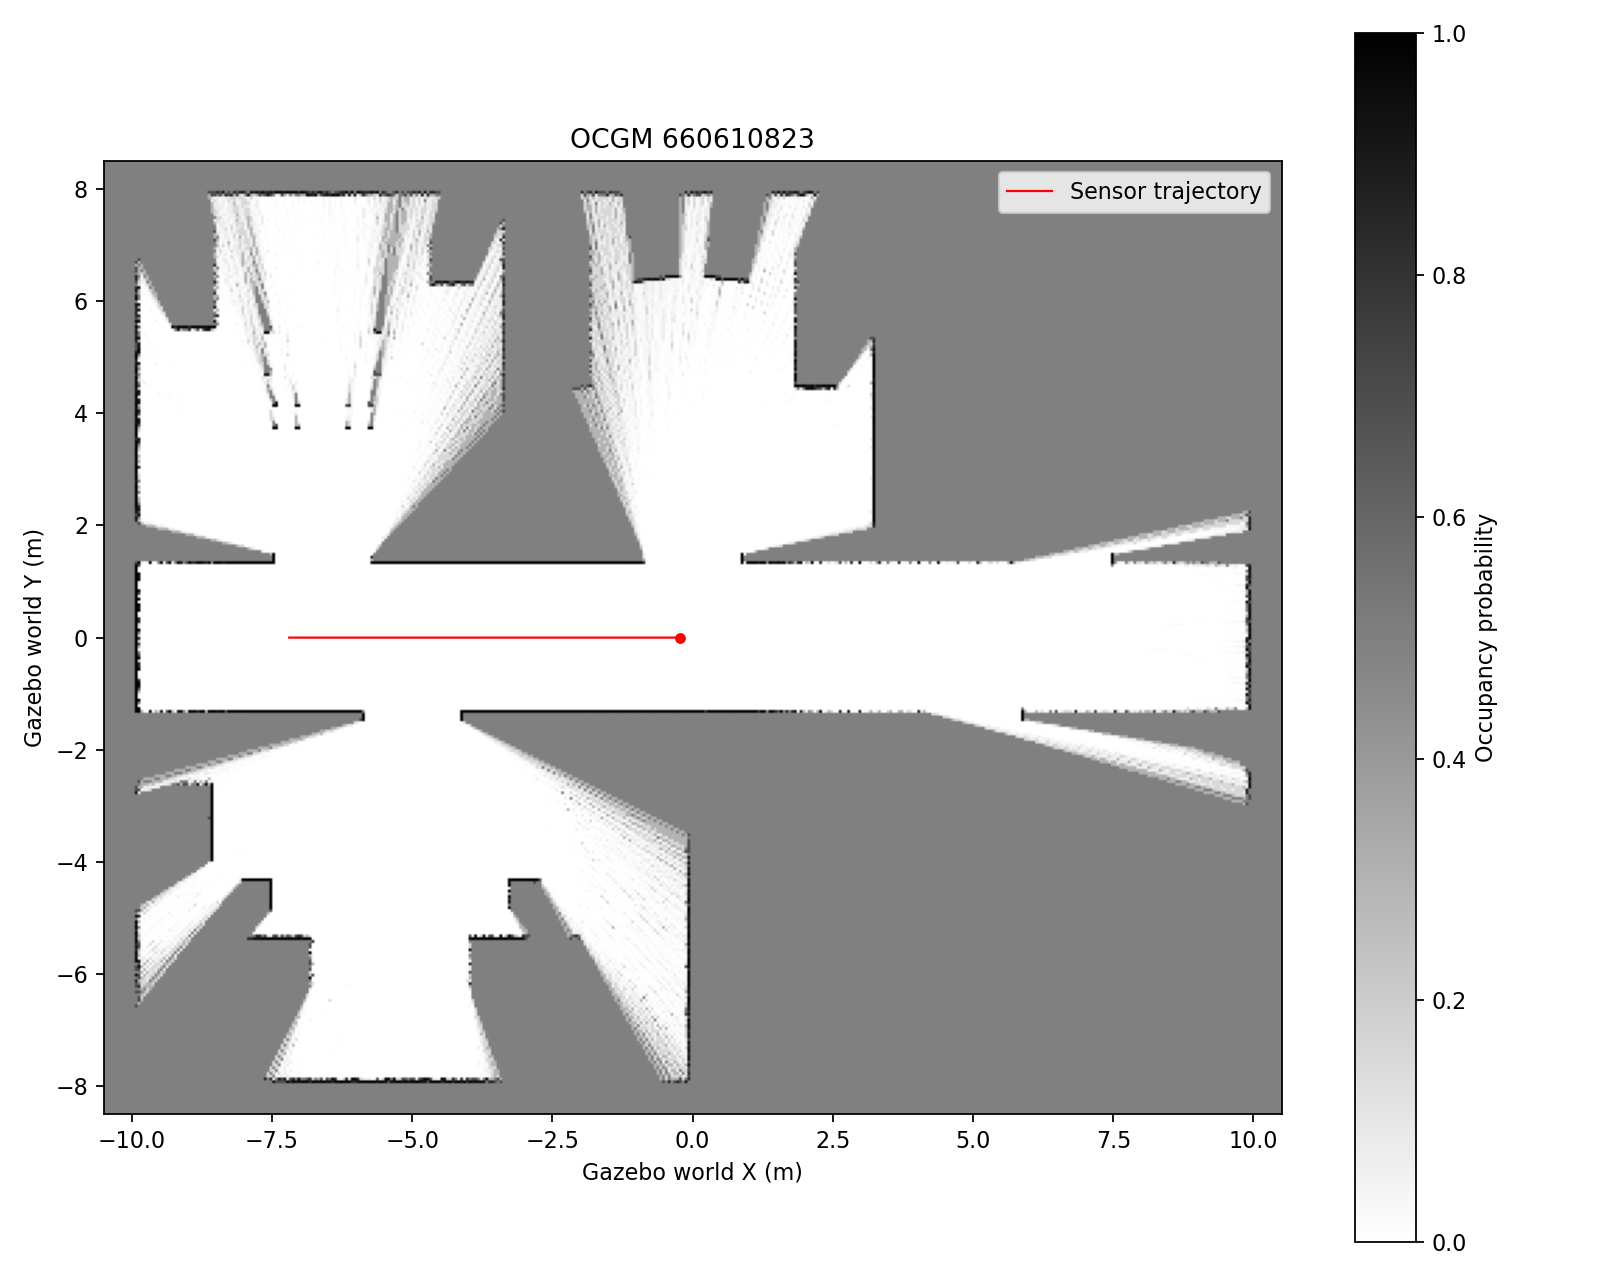

Values plotted in this chart, from the file beside it:
0.50000000, 0.50000000, 0.50000000, 0.50000000, 0.50000000, 0.50000000, 0.50000000, 0.50000000, 0.50000000, 0.50000000, 0.50000000, 0.50000000, 0.50000000, 0.50000000, 0.50000000, 0.50000000, 0.50000000, 0.50000000, 0.50000000, 0.50000000, 0.50000000, 0.50000000, 0.50000000, 0.50000000
0.5, 0.5, 0.5, 0.5, 0.5, 0.5, 0.5, 0.5, 0.5, 0.5, 0.5, 0.5, 0.5, 0.5, 0.5, 0.5, 0.5, 0.5, 0.5, 0.5, 0.5, 0.5, 0.5, 0.5
0.5, 0.5, 0.5, 0.5, 0.5, 0.5, 0.5, 0.5, 0.5, 0.5, 0.5, 0.5, 0.5, 0.5, 0.5, 0.5, 0.5, 0.5, 0.5, 0.5, 0.5, 0.5, 0.5, 0.5
0.5, 0.5, 0.5, 0.5, 0.5, 0.5, 0.5, 0.5, 0.5, 0.5, 0.5, 0.5, 0.5, 0.5, 0.5, 0.5, 0.5, 0.5, 0.5, 0.5, 0.5, 0.5, 0.5, 0.5
0.5, 0.5, 0.5, 0.5, 0.5, 0.5, 0.5, 0.5, 0.5, 0.5, 0.5, 0.5, 0.5, 0.5, 0.5, 0.5, 0.5, 0.5, 0.5, 0.5, 0.5, 0.5, 0.5, 0.5
0.5, 0.5, 0.5, 0.5, 0.5, 0.5, 0.5, 0.5, 0.5, 0.5, 0.5, 0.5, 0.5, 0.5, 0.5, 0.5, 0.5, 0.5, 0.5, 0.5, 0.5, 0.5, 0.5, 0.5
0.5, 0.5, 0.5, 0.5, 0.5, 0.5, 0.5, 0.5, 0.5, 0.5, 0.5, 0.5, 0.5, 0.5, 0.5, 0.5, 0.5, 0.5, 0.5, 0.5, 0.5, 0.5, 0.5, 0.5
0.5, 0.5, 0.5, 0.5, 0.5, 0.5, 0.5, 0.5, 0.5, 0.5, 0.5, 0.5, 0.5, 0.5, 0.5, 0.5, 0.5, 0.5, 0.5, 0.5, 0.5, 0.5, 0.5, 0.5
0.5, 0.5, 0.5, 0.5, 0.5, 0.5, 0.5, 0.5, 0.5, 0.5, 0.5, 0.5, 0.5, 0.5, 0.5, 0.5, 0.5, 0.5, 0.5, 0.5, 0.5, 0.5, 0.5, 0.5
0.5, 0.5, 0.5, 0.5, 0.5, 0.5, 0.5, 0.5, 0.5, 0.5, 0.5, 0.5, 0.5, 0.5, 0.5, 0.5, 0.5, 0.5, 0.5, 0.5, 0.5, 0.5, 0.5, 0.5
0.5, 0.5, 0.5, 0.5, 0.5, 0.5, 0.5, 0.5, 0.5, 0.5, 0.5, 0.5, 0.5, 0.5, 0.5, 0.5, 0.5, 0.5, 0.5, 0.5, 0.5, 0.5, 0.5, 0.5
0.5, 0.5, 0.5, 0.5, 0.5, 0.5, 0.5, 0.5, 0.5, 0.5, 0.5, 0.5, 0.5, 0.5, 0.5, 0.5, 0.5, 0.5, 0.5, 0.5, 0.5, 0.5, 0.5, 0.5
0.5, 0.5, 0.5, 0.5, 0.5, 0.5, 0.5, 0.5, 0.5, 0.5, 0.5, 0.5, 0.5, 0.5, 0.5, 0.5, 0.5, 0.5, 0.5, 0.5, 0.5, 0.5, 0.5, 0.5
0.5, 0.5, 0.5, 0.5, 0.5, 0.5, 0.5, 0.5, 0.5, 0.5, 0.5, 0.5, 0.5, 0.5, 0.5, 0.5, 0.5, 0.5, 0.5, 0.5, 0.5, 0.5, 0.5, 0.5
0.5, 0.5, 0.5, 0.5, 0.5, 0.5, 0.5, 0.5, 0.5, 0.5, 0.5, 0.5, 0.5, 0.5, 0.5, 0.5, 0.5, 0.5, 0.5, 0.5, 0.5, 0.5, 0.5, 0.5
0.5, 0.5, 0.5, 0.5, 0.5, 0.5, 0.5, 0.5, 0.5, 0.5, 0.5, 0.5, 0.5, 0.5, 0.5, 0.5, 0.5, 0.5, 0.5, 0.5, 0.5, 0.5, 0.5, 0.5
0.5, 0.5, 0.5, 0.5, 0.5, 0.5, 0.5, 0.5, 0.5, 0.5, 0.5, 0.5, 0.5, 0.5, 0.5, 0.5, 0.5, 0.5, 0.5, 0.5, 0.5, 0.5, 0.5, 0.5
0.5, 0.5, 0.5, 0.5, 0.5, 0.5, 0.5, 0.5, 0.5, 0.5, 0.5, 0.5, 0.5, 0.5, 0.5, 0.5, 0.5, 0.5, 0.5, 0.5, 0.5, 0.5, 0.5, 0.5
0.5, 0.5, 0.5, 0.5, 0.5, 0.5, 0.5, 0.5, 0.5, 0.5, 0.5, 0.5, 0.5, 0.5, 0.5, 0.5, 0.5, 0.5, 0.5, 0.5, 0.5, 0.5, 0.5, 0.5
0.5, 0.5, 0.5, 0.5, 0.5, 0.5, 0.5, 0.5, 0.5, 0.5, 0.5, 0.5, 0.5, 0.5, 0.5, 0.5, 0.5, 0.5, 0.5, 0.5, 0.5, 0.5, 0.5, 0.5
0.5, 0.5, 0.5, 0.5, 0.5, 0.5, 0.5, 0.5, 0.5, 0.5, 0.5, 0.5, 0.5, 0.5, 0.5, 0.5, 0.5, 0.5, 0.5, 0.5, 0.5, 0.5, 0.5, 0.5
0.5, 0.5, 0.5, 0.5, 0.5, 0.5, 0.5, 0.5, 0.5, 0.5, 0.5, 0.5, 0.5, 0.5, 0.5, 0.5, 0.5, 0.5, 0.5, 0.5, 0.5, 0.5, 0.5, 0.5
0.5, 0.5, 0.5, 0.5, 0.5, 0.5, 0.5, 0.5, 0.5, 0.5, 0.5, 0.5, 0.5, 0.5, 0.5, 0.5, 0.5, 0.5, 0.5, 0.5, 0.5, 0.5, 0.5, 0.5
0.5, 0.5, 0.5, 0.5, 0.5, 0.5, 0.5, 0.5, 0.5, 0.5, 0.5, 0.5, 0.5, 0.5, 0.5, 0.5, 0.5, 0.5, 0.5, 0.5, 0.5, 0.5, 0.5, 0.5
0.5, 0.5, 0.5, 0.5, 0.5, 0.5, 0.5, 0.5, 0.5, 0.5, 0.5, 0.5, 0.5, 0.5, 0.5, 0.5, 0.5, 0.5, 0.5, 0.5, 0.5, 0.5, 0.5, 0.5
0.5, 0.5, 0.5, 0.5, 0.5, 0.5, 0.5, 0.5, 0.5, 0.5, 0.5, 0.5, 0.5, 0.5, 0.5, 0.5, 0.5, 0.5, 0.5, 0.5, 0.5, 0.5, 0.5, 0.5
0.5, 0.5, 0.5, 0.5, 0.5, 0.5, 0.5, 0.5, 0.5, 0.5, 0.5, 0.5, 0.5, 0.5, 0.5, 0.5, 0.5, 0.5, 0.5, 0.5, 0.5, 0.5, 0.5, 0.5
0.5, 0.5, 0.5, 0.5, 0.5, 0.5, 0.5, 0.5, 0.5, 0.5, 0.5, 0.5, 0.5, 0.5, 0.5, 0.5, 0.5, 0.5, 0.5, 0.5, 0.5, 0.5, 0.5, 0.5
0.5, 0.5, 0.5, 0.5, 0.5, 0.5, 0.5, 0.5, 0.5, 0.5, 0.5, 0.5, 0.5, 0.5, 0.5, 0.5, 0.5, 0.5, 0.5, 0.5, 0.5, 0.5, 0.5, 0.5
0.5, 0.5, 0.5, 0.5, 0.5, 0.5, 0.5, 0.5, 0.5, 0.5, 0.5, 0.5, 0.5, 0.5, 0.5, 0.5, 0.5, 0.5, 0.5, 0.5, 0.5, 0.5, 0.5, 0.5
0.5, 0.5, 0.5, 0.5, 0.5, 0.5, 0.5, 0.5, 0.5, 0.5, 0.5, 0.5, 0.5, 0.5, 0.5, 0.5, 0.5, 0.5, 0.5, 0.5, 0.5, 0.5, 0.5, 0.5
0.5, 0.5, 0.5, 0.5, 0.5, 0.5, 0.5, 0.5, 0.5, 0.5, 0.5, 0.5, 0.5, 0.5, 0.5, 0.5, 0.5, 0.5, 0.5, 0.5, 0.5, 0.5, 0.5, 0.5
0.5, 0.5, 0.5, 0.5, 0.5, 0.5, 0.5, 0.5, 0.5, 0.5, 0.5, 0.5, 0.5, 0.5, 0.5, 0.5, 0.5, 0.5, 0.5, 0.5, 0.5, 0.5, 0.5, 0.5
0.5, 0.5, 0.5, 0.5, 0.5, 0.5, 0.5, 0.5, 0.5, 0.5, 0.5, 0.5, 0.5, 0.5, 0.5, 0.5, 0.5, 0.5, 0.5, 0.5, 0.5, 0.5, 0.5, 0.5
0.5, 0.5, 0.5, 0.5, 0.5, 0.5, 0.5, 0.5, 0.5, 0.5, 0.5, 0.5, 0.5, 0.5, 0.5, 0.5, 0.5, 0.5, 0.5, 0.5, 0.5, 0.5, 0.5, 0.5
0.5, 0.5, 0.5, 0.5, 0.5, 0.5, 0.5, 0.5, 0.5, 0.5, 0.5, 0.5, 0.5, 0.5, 0.5, 0.5, 0.5, 0.5, 0.5, 0.5, 0.5, 0.5, 0.5, 0.5
0.5, 0.5, 0.5, 0.5, 0.5, 0.5, 0.5, 0.5, 0.5, 0.5, 0.5, 0.5, 0.5, 0.5, 0.5, 0.5, 0.5, 0.5, 0.5, 0.5, 0.5, 0.5, 0.5, 0.5
0.5, 0.5, 0.5, 0.5, 0.5, 0.5, 0.5, 0.5, 0.5, 0.5, 0.5, 0.5, 0.5, 0.5, 0.5, 0.5, 0.5, 0.5, 0.5, 0.5, 0.5, 0.5, 0.5, 0.5
0.5, 0.5, 0.5, 0.5, 0.5, 0.5, 0.5, 0.5, 0.5, 0.5, 0.5, 0.7, 0.5, 0.5, 0.5, 0.5, 0.5, 0.5, 0.5, 0.5, 0.5, 0.5, 0.5, 0.5
0.5, 0.5, 0.5, 0.5, 0.5, 0.5, 0.5, 0.5, 0.5, 0.5, 0.5, 0.5, 0.3, 0.5, 0.5, 0.5, 0.5, 0.5, 0.5, 0.5, 0.5, 0.5, 0.5, 0.5
0.5, 0.5, 0.5, 0.5, 0.5, 0.5, 0.5, 0.5, 0.5, 0.5, 0.5, 0.5, 0.7, 0.3, 0.5, 0.5, 0.5, 0.5, 0.5, 0.5, 0.5, 0.5, 0.5, 0.5
0.5, 0.5, 0.5, 0.5, 0.5, 0.5, 0.5, 0.5, 0.5, 0.5, 0.5, 0.5, 0.7, 0.1552, 0.5, 0.5, 0.5, 0.5, 0.5, 0.5, 0.5, 0.5, 0.5, 0.5
0.5, 0.5, 0.5, 0.5, 0.5, 0.5, 0.5, 0.5, 0.5, 0.5, 0.5, 0.5, 0.5, 0.3, 0.1552, 0.5, 0.5, 0.5, 0.5, 0.5, 0.5, 0.5, 0.5, 0.5
0.5, 0.5, 0.5, 0.5, 0.5, 0.5, 0.5, 0.5, 0.5, 0.5, 0.5, 0.7, 0.7, 0.5, 0.3, 0.1552, 0.5, 0.5, 0.5, 0.5, 0.5, 0.5, 0.5, 0.5
0.5, 0.5, 0.5, 0.5, 0.5, 0.5, 0.5, 0.5, 0.5, 0.5, 0.5, 0.5, 0.5, 0.3, 0.5, 0.1552, 0.3, 0.5, 0.5, 0.5, 0.5, 0.5, 0.5, 0.5
0.5, 0.5, 0.5, 0.5, 0.5, 0.5, 0.5, 0.5, 0.5, 0.5, 0.5, 0.7, 0.8448, 0.1552, 0.3, 0.3, 0.3, 0.3, 0.5, 0.5, 0.5, 0.5, 0.5, 0.5
0.5, 0.5, 0.5, 0.5, 0.5, 0.5, 0.5, 0.5, 0.5, 0.5, 0.5, 0.7, 0.5, 0.1552, 0.1552, 0.3, 0.3, 0.1552, 0.5, 0.5, 0.5, 0.5, 0.5, 0.5
0.5, 0.5, 0.5, 0.5, 0.5, 0.5, 0.5, 0.5, 0.5, 0.5, 0.5, 0.8448, 0.3, 0.1552, 0.1552, 0.07297, 0.5, 0.3, 0.1552, 0.5, 0.5, 0.5, 0.5, 0.5
0.5, 0.5, 0.5, 0.5, 0.5, 0.5, 0.5, 0.5, 0.5, 0.5, 0.5, 0.5, 0.7, 0.3, 0.1552, 0.07297, 0.1552, 0.5, 0.3, 0.1552, 0.5, 0.5, 0.5, 0.5
0.5, 0.5, 0.5, 0.5, 0.5, 0.5, 0.5, 0.5, 0.5, 0.5, 0.5, 0.927, 0.7, 0.01425, 0.3, 0.07297, 0.1552, 0.1552, 0.5, 0.3, 0.1552, 0.5, 0.5, 0.5
0.5, 0.5, 0.5, 0.5, 0.5, 0.5, 0.5, 0.5, 0.5, 0.5, 0.5, 0.5, 0.5, 0.3, 0.01425, 0.3, 0.07297, 0.1552, 0.1552, 0.5, 0.1552, 0.3, 0.5, 0.5
0.5, 0.5, 0.5, 0.5, 0.5, 0.5, 0.5, 0.5, 0.5, 0.5, 0.5, 0.7, 0.7, 0.006158, 0.3, 0.01425, 0.1552, 0.1552, 0.07297, 0.3, 0.5, 0.07297, 0.5, 0.5
0.5, 0.5, 0.5, 0.5, 0.5, 0.5, 0.5, 0.5, 0.5, 0.5, 0.5, 0.7, 0.9674, 0.3, 0.006158, 0.1552, 0.03263, 0.1552, 0.1552, 0.07297, 0.3, 0.5, 0.07297, 0.5
0.5, 0.5, 0.5, 0.5, 0.5, 0.5, 0.5, 0.5, 0.5, 0.5, 0.5, 0.5, 0.7, 0.006158, 0.3, 0.006158, 0.1552, 0.03263, 0.1552, 0.1552, 0.07297, 0.3, 0.3, 0.1552
0.5, 0.5, 0.5, 0.5, 0.5, 0.5, 0.5, 0.5, 0.5, 0.5, 0.5, 0.9674, 0.927, 0.07297, 0.006158, 0.3, 0.006158, 0.1552, 0.03263, 0.07297, 0.3, 0.03263, 0.5, 0.3
0.5, 0.5, 0.5, 0.5, 0.5, 0.5, 0.5, 0.5, 0.5, 0.5, 0.5, 0.9674, 0.07297, 0.07297, 0.07297, 0.006158, 0.1552, 0.01425, 0.07297, 0.07297, 0.07297, 0.3, 0.03263, 0.5
0.5, 0.5, 0.5, 0.5, 0.5, 0.5, 0.5, 0.5, 0.5, 0.5, 0.5, 0.927, 0.3, 0.01425, 0.03263, 0.03263, 0.002649, 0.07297, 0.006158, 0.07297, 0.03263, 0.07297, 0.1552, 0.07297
0.5, 0.5, 0.5, 0.5, 0.5, 0.5, 0.5, 0.5, 0.5, 0.5, 0.5, 0.9857, 0.1552, 0.002649, 0.002649, 0.03263, 0.07297, 0.002649, 0.1552, 0.006158, 0.1552, 0.03263, 0.03263, 0.1552
0.5, 0.5, 0.5, 0.5, 0.5, 0.5, 0.5, 0.5, 0.5, 0.5, 0.5, 0.8448, 0.3, 0.03263, 0.03263, 0.002649, 0.03263, 0.1552, 0.002649, 0.07297, 0.01425, 0.1552, 0.03263, 0.03263
0.5, 0.5, 0.5, 0.5, 0.5, 0.5, 0.5, 0.5, 0.5, 0.5, 0.5, 0.927, 0.7, 0.0004875, 0.001137, 0.07297, 0.0004875, 0.03263, 0.1552, 0.002649, 0.03263, 0.01425, 0.07297, 0.07297
0.5, 0.5, 0.5, 0.5, 0.5, 0.5, 0.5, 0.5, 0.5, 0.5, 0.5, 0.8448, 0.7, 0.006158, 0.006158, 0.0004875, 0.1552, 0.0004875, 0.01425, 0.07297, 0.002649, 0.03263, 0.01425, 0.03263
... 279 more rows
